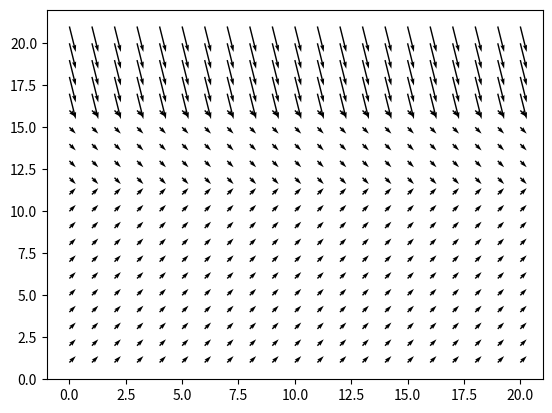

Python code for this plot:
import matplotlib.pyplot as plt
import numpy as np

X = np.arange(0, 21, 1)
Y = np.arange(21, 0, -1)
U = np.ones((21, 21))
V = np.ones((21, 21))
V[0:10:1, ::] = -1
V[0:5:1, ::] = -4

fig, ax = plt.subplots()
q = ax.quiver(X, Y, U, V)
ax.quiverkey(q, X=0.3, Y=1.1, U=10,
             label='Quiver key, length = 10', labelpos='E')

plt.show()